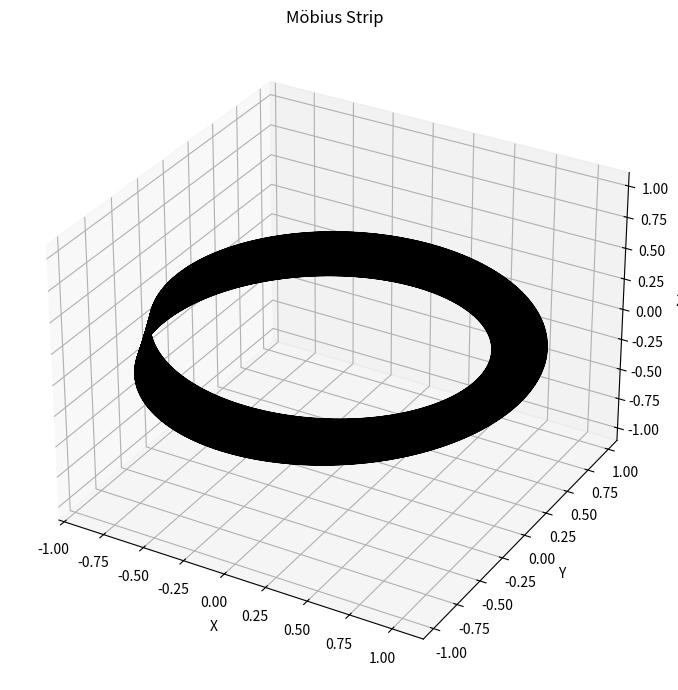

The script that saved this image:
import numpy as np
from scipy.integrate import simpson
import matplotlib.pyplot as plt


class MobiusStrip:
    """
    Class to model a Möbius strip using parametric equations,
    compute its surface mesh, surface area, and edge length,
    and visualize the strip.
    """

    def __init__(self, R=1.0, w=0.3, n=100):
        """
        Initialize the Möbius strip parameters and compute the mesh.

        Parameters:
            R (float): Radius of the Möbius strip center circle.
            w (float): Width of the Möbius strip.
            n (int): Number of points along each parameter (resolution).
        """
        self.R = R
        self.w = w
        self.n = n

        # Parameter grids
        self.u = np.linspace(0, 2 * np.pi, self.n)
        self.v = np.linspace(-self.w / 2, self.w / 2, self.n)
        self.U, self.V = np.meshgrid(self.u, self.v)

        # Compute 3D coordinates on the Möbius strip surface
        self.X, self.Y, self.Z = self._compute_coordinates()

    def _compute_coordinates(self):
        """
        Compute the (x, y, z) coordinates for each (u, v) on the Möbius strip.

        Returns:
            X, Y, Z (np.ndarray): Meshgrid arrays representing 3D surface points.
        """
        # Parametric equations:
        # x(u,v) = (R + v*cos(u/2)) * cos(u)
        # y(u,v) = (R + v*cos(u/2)) * sin(u)
        # z(u,v) = v * sin(u/2)
        half_u = self.U / 2
        x = (self.R + self.V * np.cos(half_u)) * np.cos(self.U)
        y = (self.R + self.V * np.cos(half_u)) * np.sin(self.U)
        z = self.V * np.sin(half_u)
        return x, y, z

    def surface_area(self):
        """
        Numerically approximate the surface area of the Möbius strip
        using the parametric surface integral formula.

        Returns:
            float: Estimated surface area.
        """
        # Calculate partial derivatives
        du_x = np.gradient(self.X, self.u, axis=1)
        du_y = np.gradient(self.Y, self.u, axis=1)
        du_z = np.gradient(self.Z, self.u, axis=1)

        dv_x = np.gradient(self.X, self.v, axis=0)
        dv_y = np.gradient(self.Y, self.v, axis=0)
        dv_z = np.gradient(self.Z, self.v, axis=0)

        # Compute cross product of the partial derivatives (Jacobian)
        cross_x = du_y * dv_z - du_z * dv_y
        cross_y = du_z * dv_x - du_x * dv_z
        cross_z = du_x * dv_y - du_y * dv_x

        # Surface element magnitude
        dS = np.sqrt(cross_x**2 + cross_y**2 + cross_z**2)

        # Numerically integrate over v and u to get total surface area
        area = simpson(simpson(dS, self.v), self.u)
        return area

    def edge_length(self):
        """
        Numerically compute the total length of the Möbius strip's boundary edges.

        Returns:
            float: Estimated edge length.
        """
        # Extract edge curves at v = -w/2 and v = w/2
        edge1 = np.array([self.X[0, :], self.Y[0, :], self.Z[0, :]]).T
        edge2 = np.array([self.X[-1, :], self.Y[-1, :], self.Z[-1, :]]).T

        def curve_length(points):
            # Sum of distances between consecutive points along the edge
            diffs = np.diff(points, axis=0)
            segment_lengths = np.linalg.norm(diffs, axis=1)
            return np.sum(segment_lengths)

        length1 = curve_length(edge1)
        length2 = curve_length(edge2)
        return length1 + length2

    def plot(self, filename=None):
        """
        Visualize the Möbius strip surface in 3D.

        Parameters:
            filename (str, optional): If provided, save the plot to this file.
        """
        fig = plt.figure(figsize=(10, 7))
        ax = fig.add_subplot(111, projection='3d')

        # Plot surface with a colormap for clarity
        ax.plot_surface(self.X, self.Y, self.Z, rstride=1, cstride=1, cmap='viridis', edgecolor='k', alpha=0.8)

        # Set labels and title
        ax.set_xlabel('X')
        ax.set_ylabel('Y')
        ax.set_zlabel('Z')
        ax.set_title('Möbius Strip')

        # Equal aspect ratio for all axes
        max_range = np.array([self.X.max()-self.X.min(), self.Y.max()-self.Y.min(), self.Z.max()-self.Z.min()]).max() / 2.0
        mid_x = (self.X.max() + self.X.min()) * 0.5
        mid_y = (self.Y.max() + self.Y.min()) * 0.5
        mid_z = (self.Z.max() + self.Z.min()) * 0.5
        ax.set_xlim(mid_x - max_range, mid_x + max_range)
        ax.set_ylim(mid_y - max_range, mid_y + max_range)
        ax.set_zlim(mid_z - max_range, mid_z + max_range)

        plt.tight_layout()

        if filename:
            plt.savefig(filename, dpi=300)
            print(f"Plot saved as '{filename}'")
        else:
            plt.show()


if __name__ == "__main__":
    # Create Möbius strip with radius=1, width=0.3, resolution=200 (high-res for accuracy)
    mobius = MobiusStrip(R=1.0, w=0.3, n=200)

    # Compute and print surface area and edge length
    area = mobius.surface_area()
    edge_len = mobius.edge_length()
    print(f"Surface Area: {area:.6f}")
    print(f"Edge Length: {edge_len:.6f}")

    # Plot and save the visualization
    mobius.plot(filename="mobius_strip.png")
